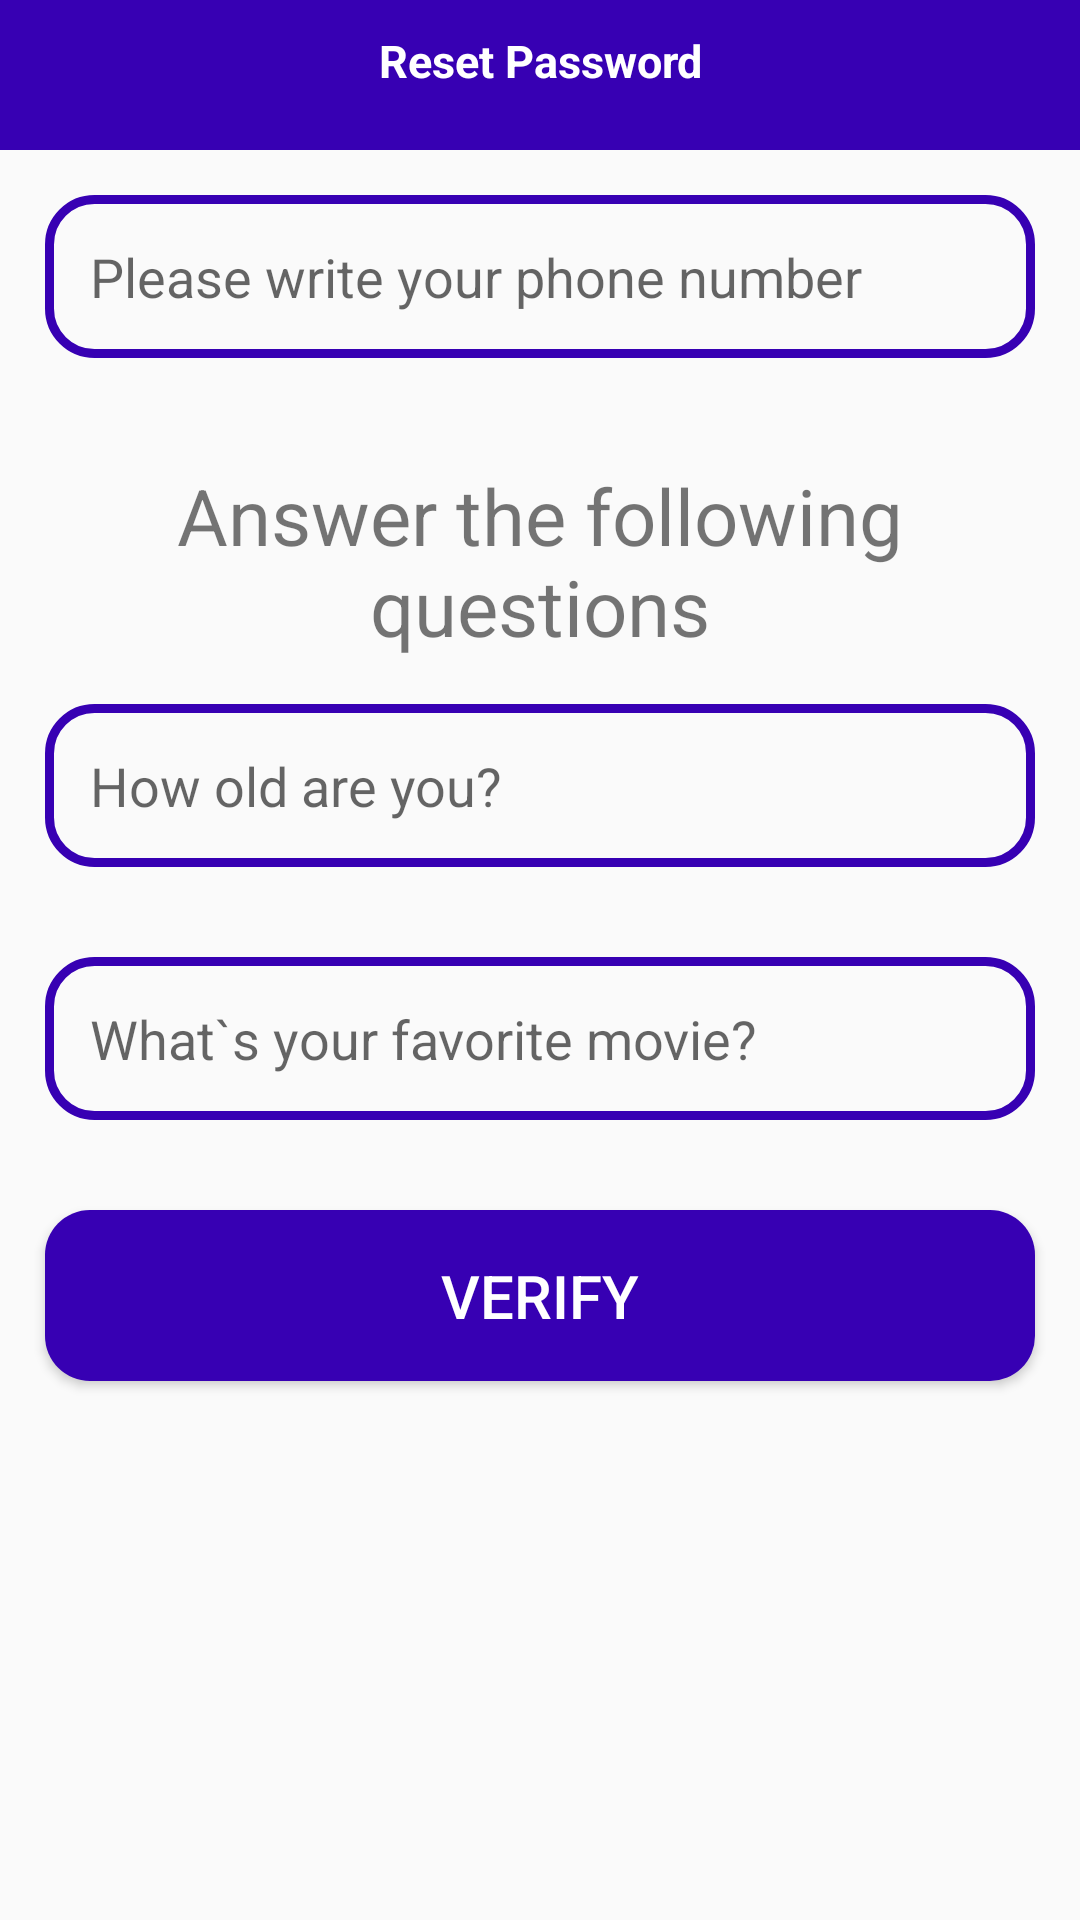

This screen was rendered from an Android layout file. Write that file and the resources it references.
<!-- AndroidManifest.xml: application theme Theme.CommerceApp -->
<!-- res/layout/activity_forgot_password.xml -->
<?xml version="1.0" encoding="utf-8"?>
<RelativeLayout xmlns:android="http://schemas.android.com/apk/res/android"
    xmlns:app="http://schemas.android.com/apk/res-auto"
    xmlns:tools="http://schemas.android.com/tools"
    android:layout_width="match_parent"
    android:layout_height="match_parent"
    tools:context=".Functionality.ForgotPasswordActivity">

    <RelativeLayout
        android:id="@+id/rl_fp"
        android:layout_width="match_parent"
        android:layout_height="50dp"
        android:background="@color/colorPrimaryDark"
        android:layout_alignParentTop="true"
        >
        <TextView
            android:id="@+id/resetpass"
            android:layout_width="match_parent"
            android:layout_height="wrap_content"
            android:textSize="15dp"
            android:textStyle="bold"
            android:text="Reset Password"
            android:textColor="@color/white"
            android:textAlignment="center"
            android:layout_marginTop="10dp"
            />



    </RelativeLayout>

    <EditText
        android:id="@+id/fp_phone"
        android:layout_width="match_parent"
        android:layout_height="wrap_content"
        android:hint="Please write your phone number"
        android:background="@drawable/input_design"
        android:padding="15dp"
        android:layout_margin="15dp"
        android:layout_below="@id/rl_fp"
        />

    <TextView
        android:layout_width="match_parent"
        android:layout_height="wrap_content"
        android:text="Answer the following questions"
        android:textSize="26dp"
        android:textAlignment="center"
        android:layout_below="@+id/fp_phone"

        android:layout_marginTop="20dp"
        android:id="@+id/titleq"
        />
    <EditText
        android:id="@+id/question_1"
        android:layout_width="match_parent"
        android:layout_height="wrap_content"
        android:hint="How old are you?"
        android:background="@drawable/input_design"
        android:padding="15dp"
        android:layout_marginTop="20dp"
        android:layout_margin="15dp"
        android:layout_below="@id/titleq"
        />
    <EditText
        android:id="@+id/question_2"
        android:layout_width="match_parent"
        android:layout_height="wrap_content"
        android:hint="What`s your favorite movie?"
        android:background="@drawable/input_design"
        android:padding="15dp"
        android:layout_margin="15dp"
        android:layout_marginTop="20dp"
        android:layout_below="@id/question_1"
        />

    <Button
        android:id="@+id/set_verify_btn"
        android:layout_width="match_parent"
        android:layout_height="wrap_content"
        android:layout_below="@id/question_2"
        android:layout_marginStart="15dp"
        android:layout_marginTop="15dp"
        android:layout_marginEnd="15dp"
        android:layout_marginBottom="15dp"
        android:background="@drawable/buttons"
        android:padding="15dp"
        android:text="Verify"
        android:textColor="@color/white"
        android:textSize="20dp" />



</RelativeLayout>
<!-- resources referenced by this layout -->
<resources>
  <!-- drawable buttons (drawable) -->
  <?xml version="1.0" encoding="utf-8"?>
  <shape xmlns:android="http://schemas.android.com/apk/res/android">
  <solid
      android:color="@color/design_default_color_primary_dark"
      >
  </solid>
  
      <corners
          android:radius="15dp"
          >
  
      </corners>
  </shape>
  <!-- drawable input_design (drawable) -->
  <?xml version="1.0" encoding="utf-8"?>
  <shape xmlns:android="http://schemas.android.com/apk/res/android">
  
      <stroke
          android:color="@color/design_default_color_primary_dark"
          android:width="3dp"
          >
  
      </stroke>
  
      <corners
          android:radius="15dp"
          >
  
      </corners>
  
  </shape>
  <style name="Theme.CommerceApp" parent="Theme.AppCompat.Light.NoActionBar">
          
          <item name="colorPrimary">@color/purple_500</item>
          <item name="colorPrimaryVariant">@color/purple_700</item>
          <item name="colorOnPrimary">@color/white</item>
          
          <item name="colorSecondary">@color/teal_200</item>
          <item name="colorSecondaryVariant">@color/teal_700</item>
          <item name="colorOnSecondary">@color/black</item>
          
          <item name="android:statusBarColor" tools:targetApi="l">?attr/colorPrimaryVariant</item>
          
      </style>
  <!-- not gathered from this repository: default colours our renderer supplied (Android Studio template values) -->
  <color name="purple_500">#FF6200EE</color>
  <color name="purple_700">#FF3700B3</color>
  <color name="teal_200">#FF03DAC5</color>
  <color name="teal_700">#FF018786</color>
  <color name="black">#FF000000</color>
  <color name="white">#FFFFFFFF</color>
  <color name="colorPrimaryDark">#FF3700B3</color>
</resources>
